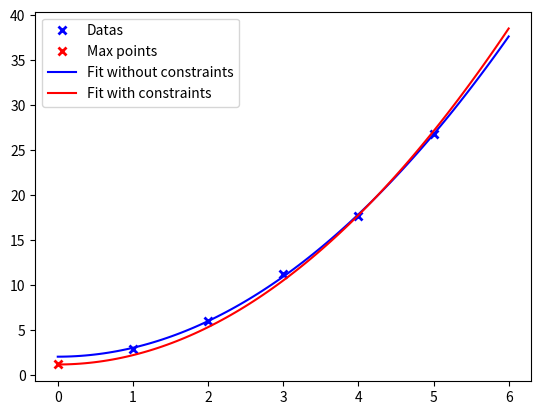

Recreate this plot in Python.
import numpy
import scipy.optimize as scimin
import matplotlib.pyplot as mpl

datax=numpy.array([1,2,3,4,5]) # data coordinates
datay=numpy.array([2.95,6.03,11.2,17.7,26.8])
constraintmaxx=numpy.array([0]) # list of maximum constraints
constraintmaxy=numpy.array([1.2])

# least square fit without constraints
def fitfunc(x,p): # model $f(x)=a x^2+c
    a,c=p
    return c+a*x**2
def residuals(p): # array of residuals
    return datay-fitfunc(datax,p)
p0=[1,2] # initial parameters guess
pwithout,cov,infodict,mesg,ier=scimin.leastsq(residuals, p0,full_output=True) #traditionnal least squares fit

# least square fir with constraints
def sum_residuals(p): # the function we want to minimize
    return sum(residuals(p)**2)
def constraints(p): # the constraints: all the values of the returned array will be >=0 at the end
    return constraintmaxy-fitfunc(constraintmaxx,p)
pwith=scimin.fmin_slsqp(sum_residuals,pwithout,f_ieqcons=constraints) # minimization with constraint

# plotting
ax=mpl.figure().add_subplot(1,1,1)
ax.plot(datax,datay,ls="",marker="x",color="blue",mew=2.0,label="Datas")
ax.plot(constraintmaxx,constraintmaxy,ls="",marker="x",color="red",mew=2.0,label="Max points")
morex=numpy.linspace(0,6,100)
ax.plot(morex,fitfunc(morex,pwithout),color="blue",label="Fit without constraints")
ax.plot(morex,fitfunc(morex,pwith),color="red",label="Fit with constraints")
ax.legend(loc=2)
mpl.show()
